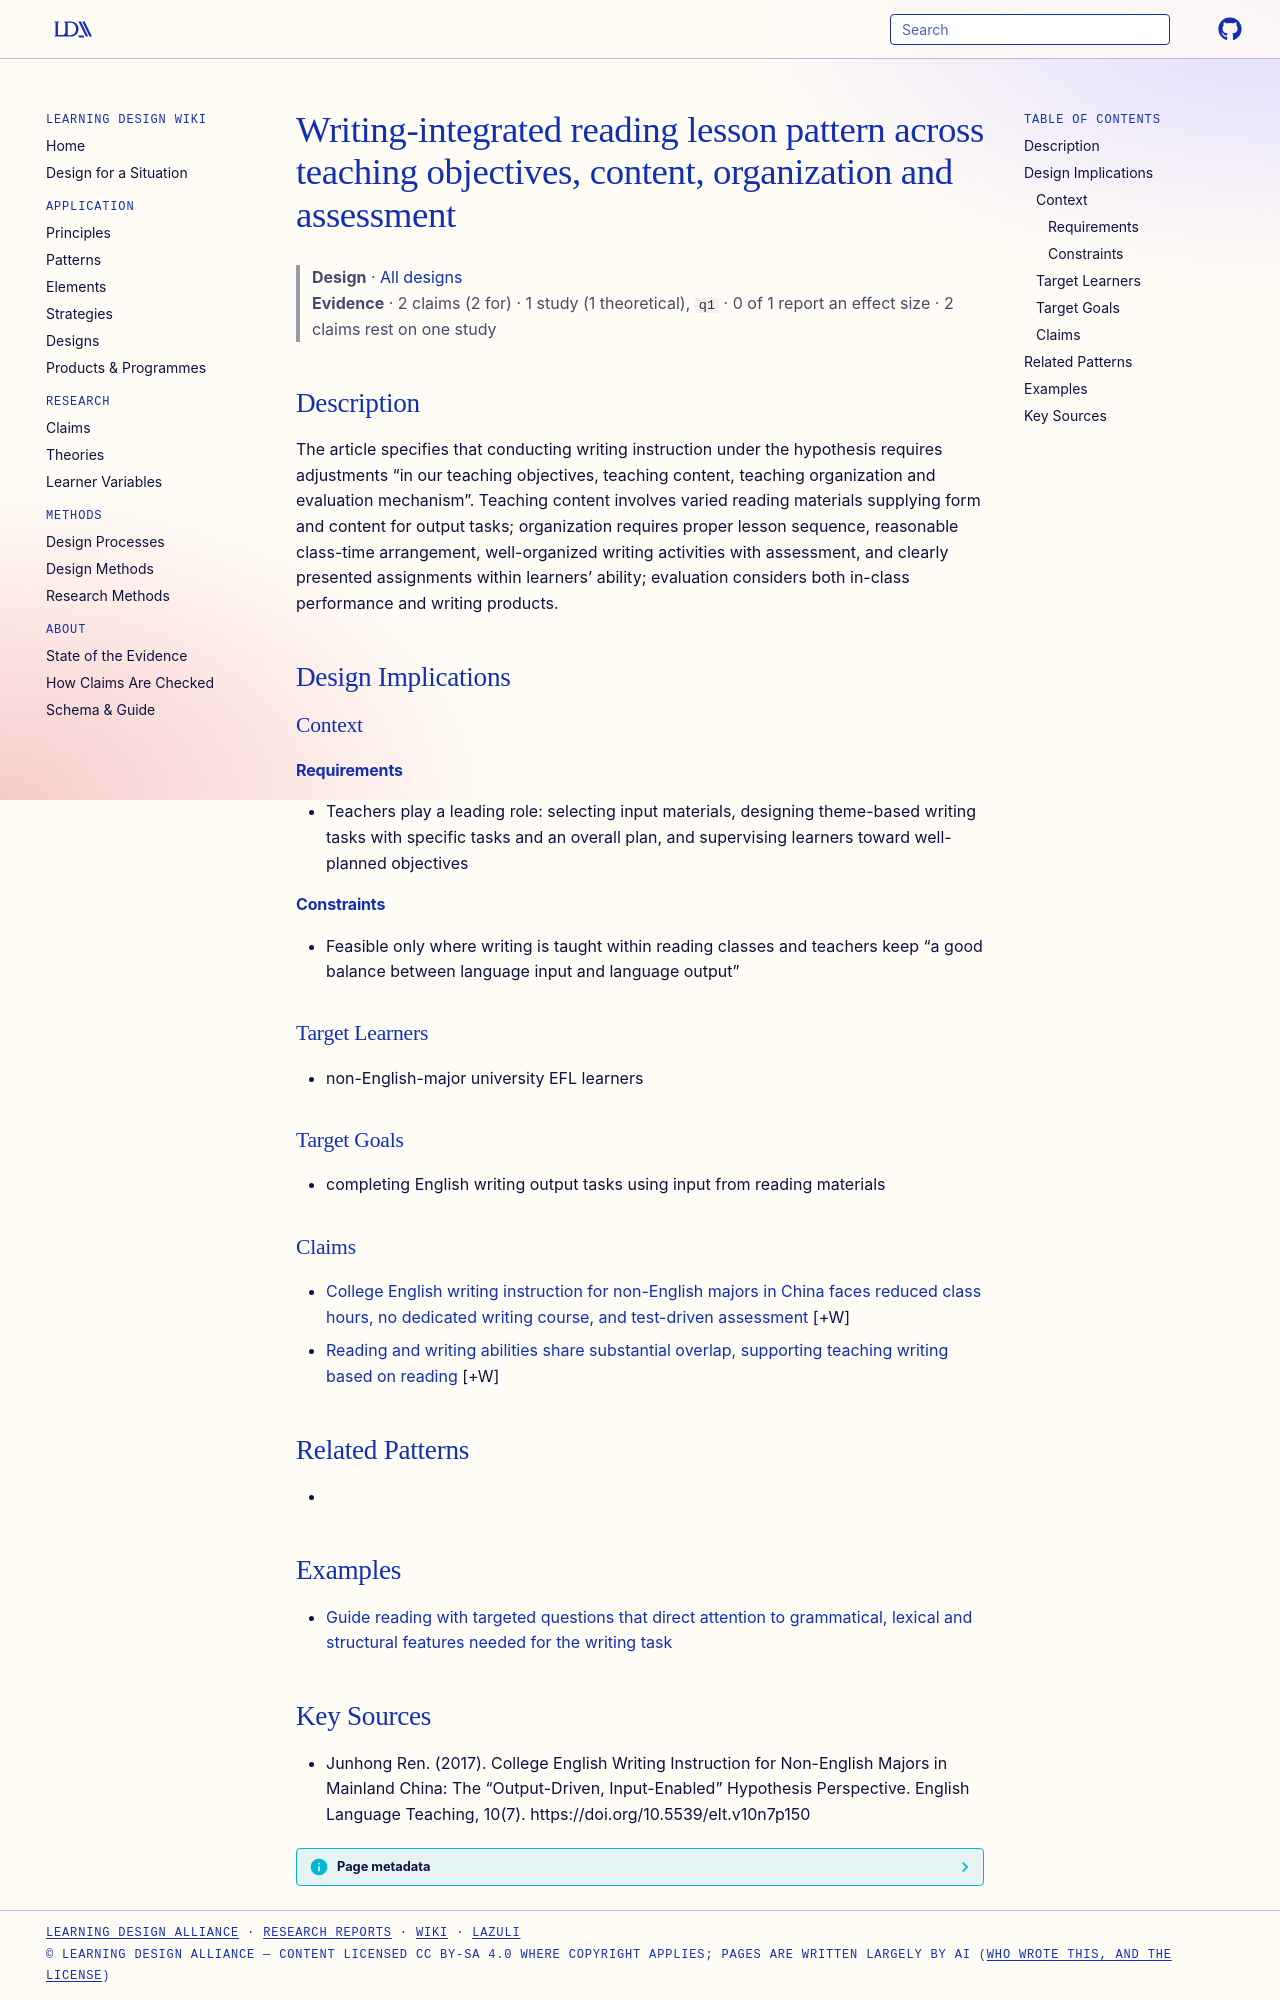

repository: Learning-Design-Alliance/learning-wiki · page: designs/writing-in-reading-four-aspects-pattern/index.html · generator: mkdocs

---
type: design
id: writing-in-reading-four-aspects-pattern
title: Writing-integrated reading lesson pattern across teaching objectives, content, organization and assessment
description: The article specifies that conducting writing instruction under the hypothesis requires adjustments “in our teaching objectives, teaching content, teaching organization and evaluation mechanism”.
status: review
generated:
  by: "process:wiki-ingest"
  at: 2026-09-27
sources:
  - id: junhong-ren-2017
    resource: "https://doi.org/10.5539/elt.v10n7p150"
    title: "Junhong Ren. (2017). College English Writing Instruction for Non-English Majors in Mainland China: The “Output-Driven, Input-Enabled” Hypothesis Perspective. English Language Teaching, 10(7). https://doi.org/10.5539/elt.v10n7p150"
    author: Junhong Ren
---

# Writing-integrated reading lesson pattern across teaching objectives, content, organization and assessment

> **Design** · [All designs](index.md)
> **Evidence** · 2 claims (2 for) · 1 study (1 theoretical), `q1` · 0 of 1 report an effect size · 2 claims rest on one study

## Description
The article specifies that conducting writing instruction under the hypothesis requires adjustments “in our teaching objectives, teaching content, teaching organization and evaluation mechanism”. Teaching content involves varied reading materials supplying form and content for output tasks; organization requires proper lesson sequence, reasonable class-time arrangement, well-organized writing activities with assessment, and clearly presented assignments within learners’ ability; evaluation considers both in-class performance and writing products.

## Design Implications

### Context
#### Requirements
- Teachers play a leading role: selecting input materials, designing theme-based writing tasks with specific tasks and an overall plan, and supervising learners toward well-planned objectives
#### Constraints
- Feasible only where writing is taught within reading classes and teachers keep “a good balance between language input and language output”

### Target Learners
- non-English-major university EFL learners

### Target Goals
- completing English writing output tasks using input from reading materials

### Claims

- [College English writing instruction for non-English majors in China faces reduced class hours, no dedicated writing course, and test-driven assessment](../claims/college-english-writing-instruction-problems-china.md) [+W]
- [Reading and writing abilities share substantial overlap, supporting teaching writing based on reading](../claims/reading-writing-abilities-overlap.md) [+W]

## Related Patterns
- 

## Examples

- [Guide reading with targeted questions that direct attention to grammatical, lexical and structural features needed for the writing task](../strategies/guided-reading-questions-for-writing-tasks.md)

## Key Sources
- Junhong Ren. (2017). College English Writing Instruction for Non-English Majors in Mainland China: The “Output-Driven, Input-Enabled” Hypothesis Perspective. English Language Teaching, 10(7). https://doi.org/10.5539/elt.v10n7p150
